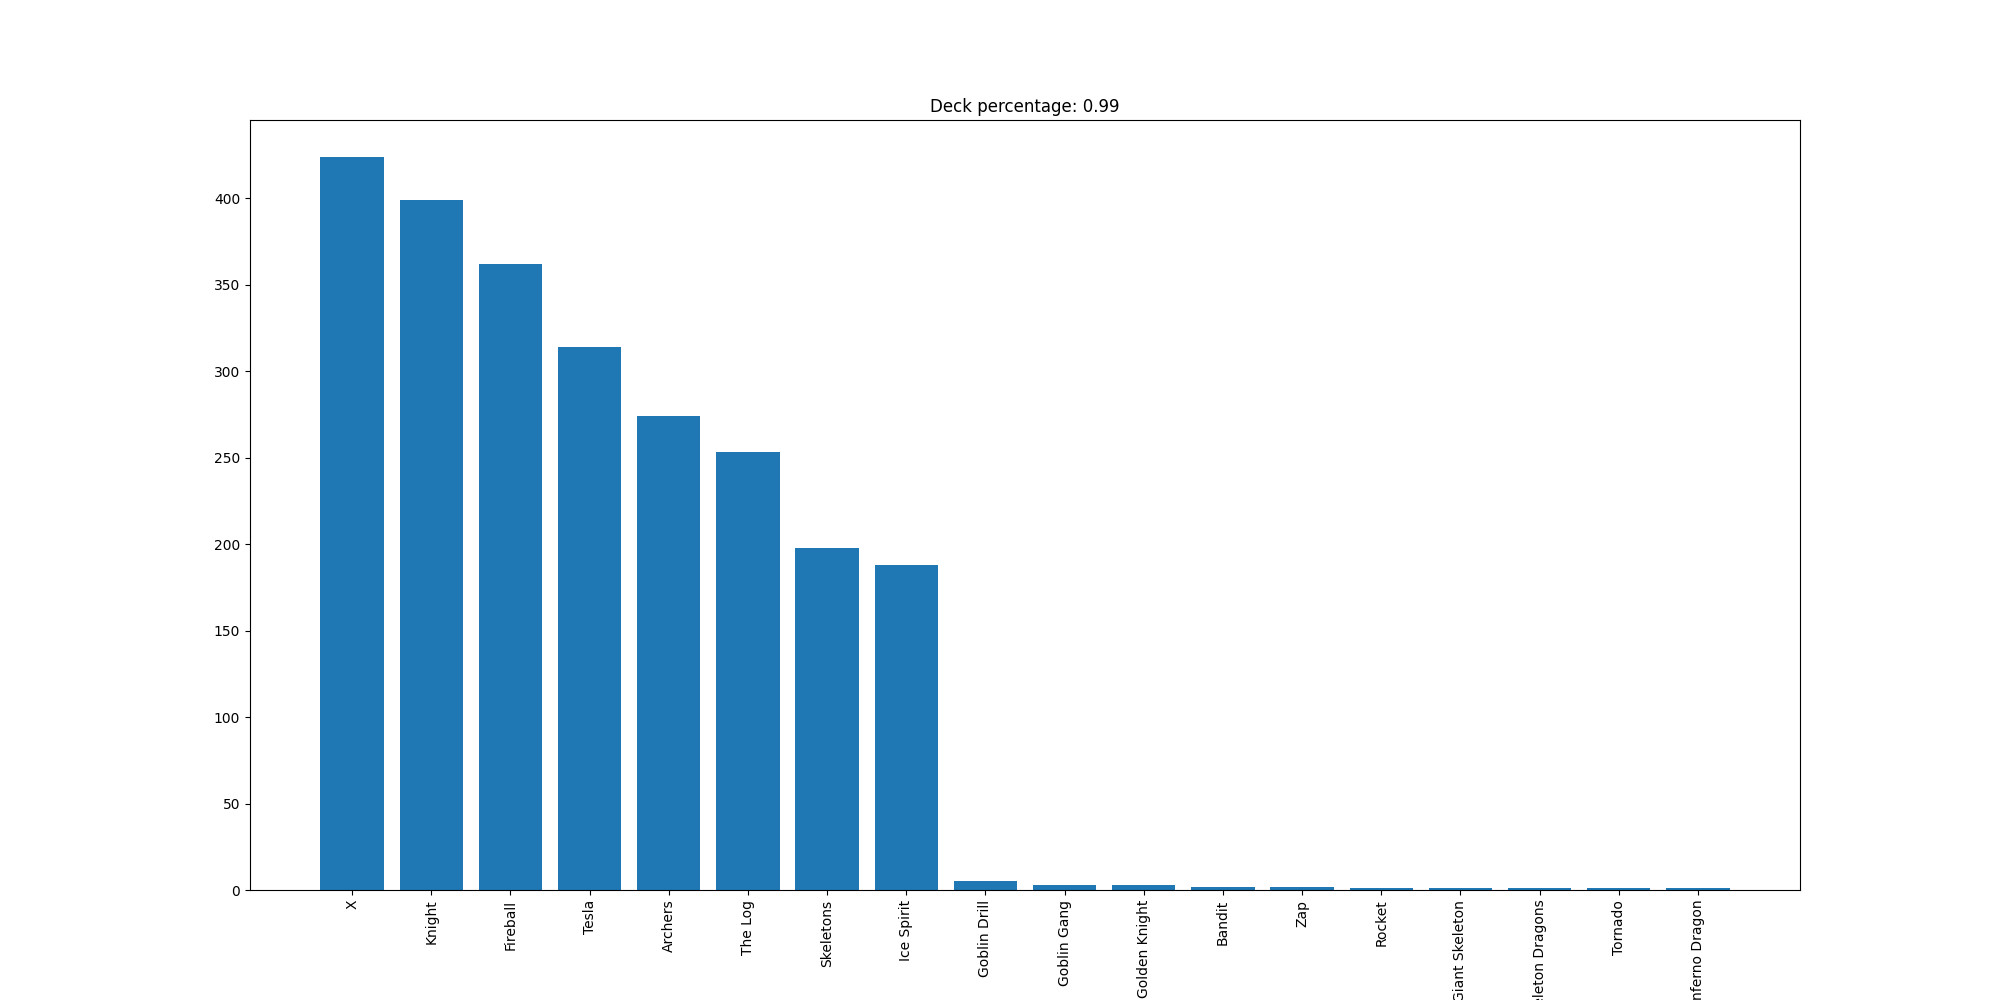

The file beside this chart, header and first rows:
X, 424
Knight, 399
Fireball, 362
Tesla, 314
Archers, 274
The Log, 253
Skeletons, 198
Ice Spirit, 188
Goblin Drill, 5
Goblin Gang, 3
Golden Knight, 3
Bandit, 2
Zap, 2
Rocket, 1
Giant Skeleton, 1
Skeleton Dragons, 1
Tornado, 1
Inferno Dragon, 1
